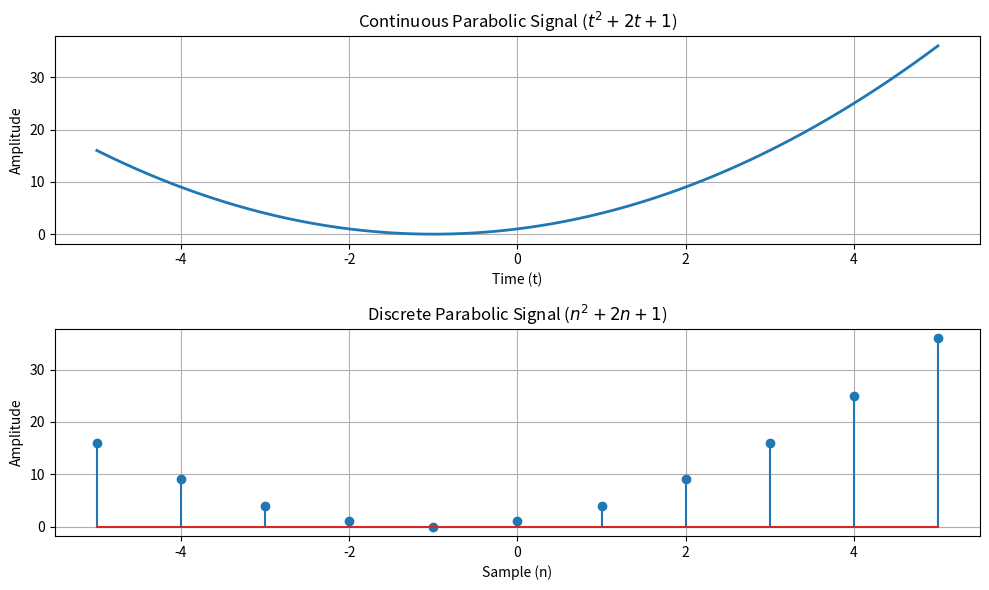

Source code (Python):
import numpy as np 
import matplotlib.pyplot as plt

def simulate_continuous_parabolic(time, coefficients): 
    return np.polyval(coefficients, time) 

def simulate_discrete_parabolic(n_axis, coefficients):
    return np.polyval(coefficients, n_axis) 

# --- Continuous Setup ---
time = np.linspace(-5, 5, 1000) # Time range from -5 to 5 
coefficients = [1, 2, 1]        # Represents: 1*t^2 + 2*t + 1
continuous_parabolic = simulate_continuous_parabolic(time, coefficients) 

# --- Discrete Setup ---
n = np.arange(-5, 6, 1) # Samples at -5, -4, -3... up to 5
discrete_parabolic = simulate_discrete_parabolic(n, coefficients) 

# --- Plotting ---
plt.figure(figsize=(10, 6)) 

# Continuous Plot
plt.subplot(2, 1, 1) 
plt.plot(time, continuous_parabolic, linewidth=2) 
plt.title('Continuous Parabolic Signal ($t^2 + 2t + 1$)') 
plt.xlabel('Time (t)') 
plt.ylabel('Amplitude') 
plt.grid(True) 

# Discrete Plot
plt.subplot(2, 1, 2) 
plt.stem(n, discrete_parabolic) 
plt.title('Discrete Parabolic Signal ($n^2 + 2n + 1$)') 
plt.xlabel('Sample (n)') 
plt.ylabel('Amplitude') 
plt.grid(True) 

plt.tight_layout() 
plt.show()
